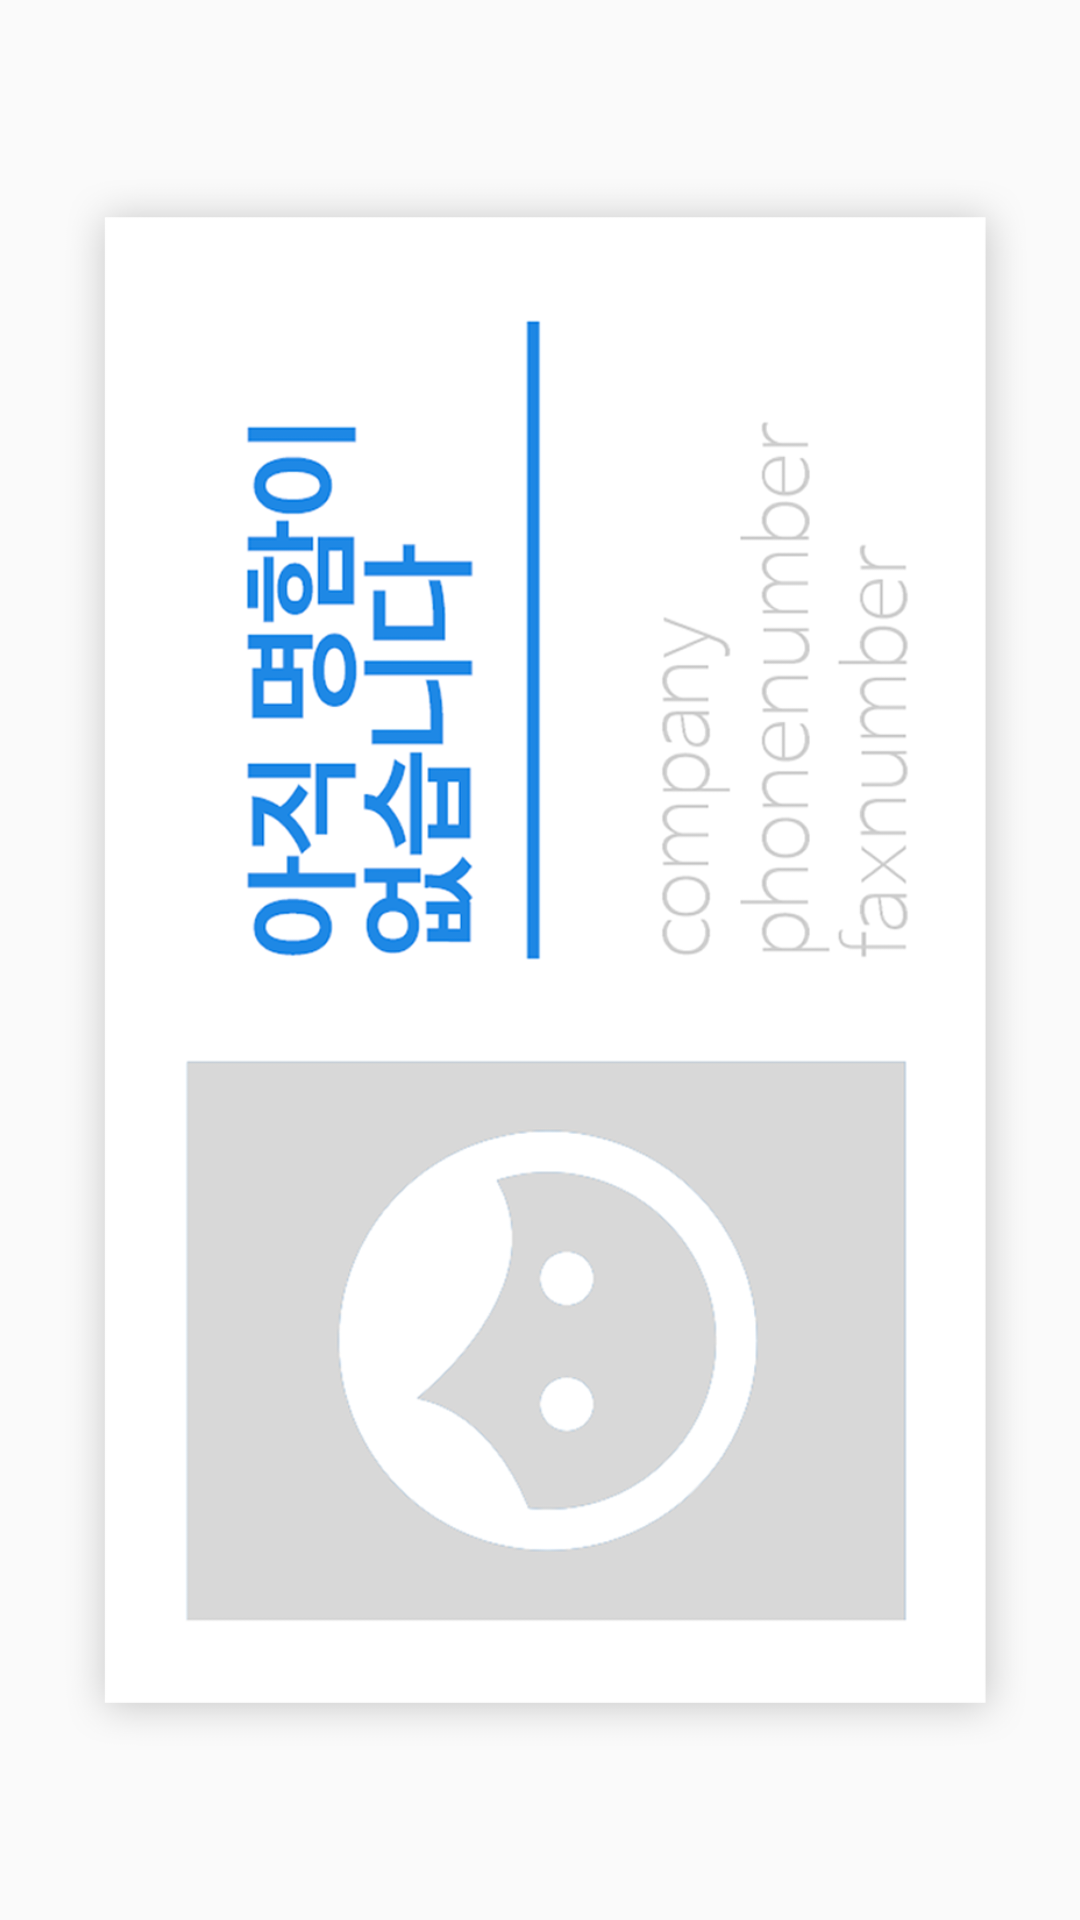

The Android layout XML behind this screen, and the referenced resources:
<!-- AndroidManifest.xml: activity theme AppTheme -->
<!-- res/layout/activity_main.xml -->
<?xml version="1.0" encoding="utf-8"?>
<RelativeLayout xmlns:android="http://schemas.android.com/apk/res/android"
    xmlns:tools="http://schemas.android.com/tools"
    android:id="@+id/activity_main"
    android:layout_width="match_parent"
    android:layout_height="match_parent"
    android:paddingBottom="@dimen/activity_vertical_margin"
    android:paddingLeft="@dimen/activity_horizontal_margin"
    android:paddingRight="@dimen/activity_horizontal_margin"
    android:paddingTop="@dimen/activity_vertical_margin"
    tools:context="com.example.dudco.whatsyourname.MainActivity">

    <ImageView
        android:id="@+id/image_main"
        android:layout_width="match_parent"
        android:layout_height="match_parent"
        android:src="@drawable/default_image"/>
</RelativeLayout>
<!-- resources referenced by this layout -->
<resources>
  <!-- drawable default_image: png bitmap (drawable, 141147 bytes) -->
  <style name="AppTheme" parent="Theme.AppCompat.Light.DarkActionBar">
          
          <item name="colorPrimary">@color/colorPrimary</item>
          <item name="colorPrimaryDark">@color/colorPrimaryDark</item>
          <item name="colorAccent">@color/colorAccent</item>
      </style>
  <color name="colorPrimary">#1e88e5</color>
  <color name="colorPrimaryDark">#1360a4</color>
  <color name="colorAccent">#1e88e5</color>
</resources>
